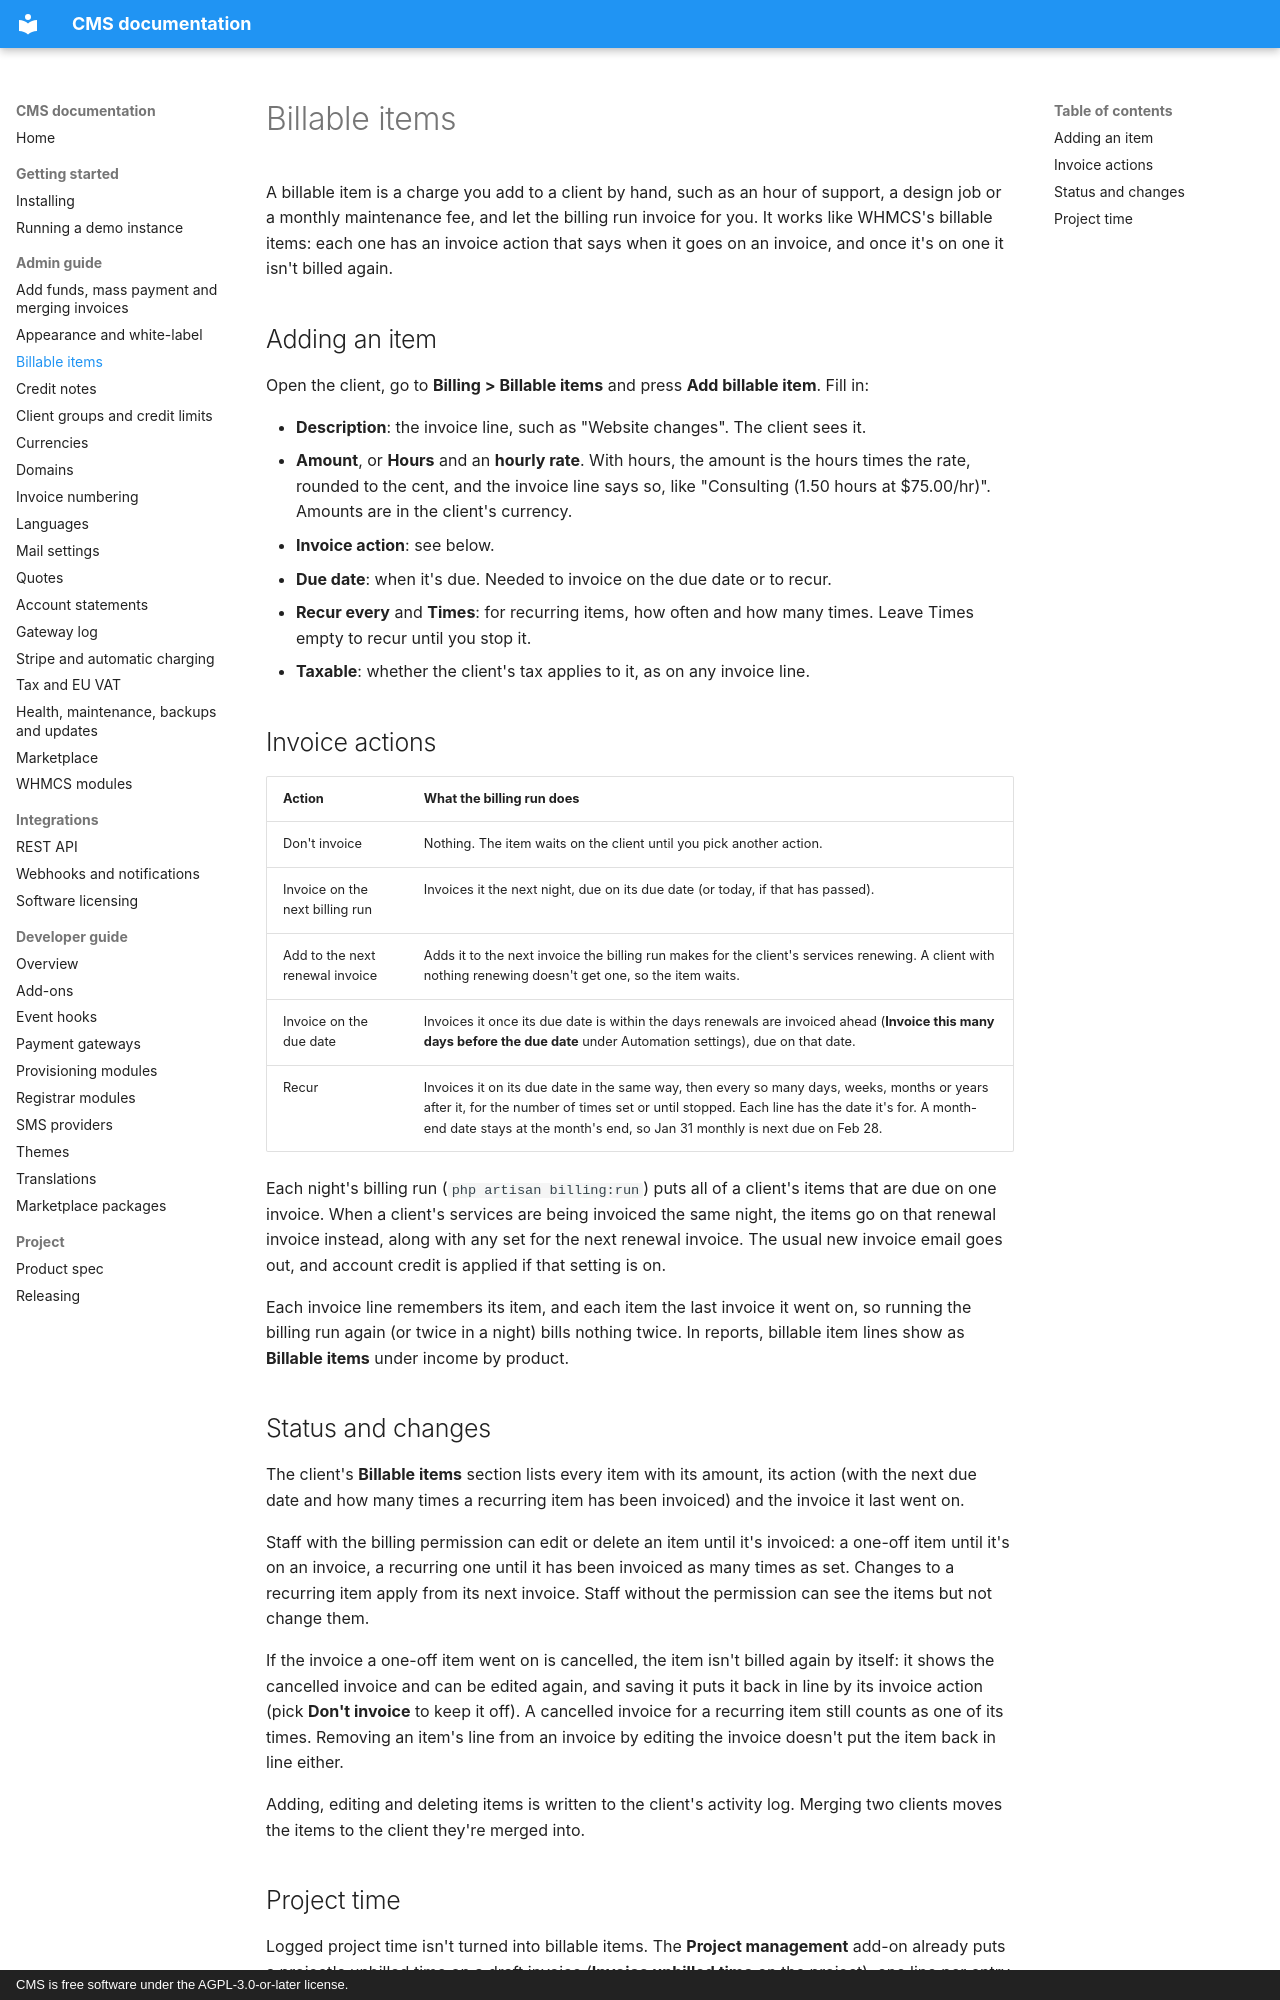

repository: anyday901/CMS · page: admin/billable-items/index.html · generator: mkdocs · copyright: CMS is free software under the AGPL-3.0-or-later license.

# Billable items

A billable item is a charge you add to a client by hand, such as an hour of support, a design job or a monthly maintenance fee, and let the billing run invoice for you. It works like WHMCS's billable items: each one has an invoice action that says when it goes on an invoice, and once it's on one it isn't billed again.

## Adding an item

Open the client, go to **Billing > Billable items** and press **Add billable item**. Fill in:

- **Description**: the invoice line, such as "Website changes". The client sees it.
- **Amount**, or **Hours** and an **hourly rate**. With hours, the amount is the hours times the rate, rounded to the cent, and the invoice line says so, like "Consulting (1.50 hours at $75.00/hr)". Amounts are in the client's currency.
- **Invoice action**: see below.
- **Due date**: when it's due. Needed to invoice on the due date or to recur.
- **Recur every** and **Times**: for recurring items, how often and how many times. Leave Times empty to recur until you stop it.
- **Taxable**: whether the client's tax applies to it, as on any invoice line.

## Invoice actions

| Action | What the billing run does |
| --- | --- |
| Don't invoice | Nothing. The item waits on the client until you pick another action. |
| Invoice on the next billing run | Invoices it the next night, due on its due date (or today, if that has passed). |
| Add to the next renewal invoice | Adds it to the next invoice the billing run makes for the client's services renewing. A client with nothing renewing doesn't get one, so the item waits. |
| Invoice on the due date | Invoices it once its due date is within the days renewals are invoiced ahead (**Invoice this many days before the due date** under Automation settings), due on that date. |
| Recur | Invoices it on its due date in the same way, then every so many days, weeks, months or years after it, for the number of times set or until stopped. Each line has the date it's for. A month-end date stays at the month's end, so Jan 31 monthly is next due on Feb 28. |

Each night's billing run (`php artisan billing:run`) puts all of a client's items that are due on one invoice. When a client's services are being invoiced the same night, the items go on that renewal invoice instead, along with any set for the next renewal invoice. The usual new invoice email goes out, and account credit is applied if that setting is on.

Each invoice line remembers its item, and each item the last invoice it went on, so running the billing run again (or twice in a night) bills nothing twice. In reports, billable item lines show as **Billable items** under income by product.
